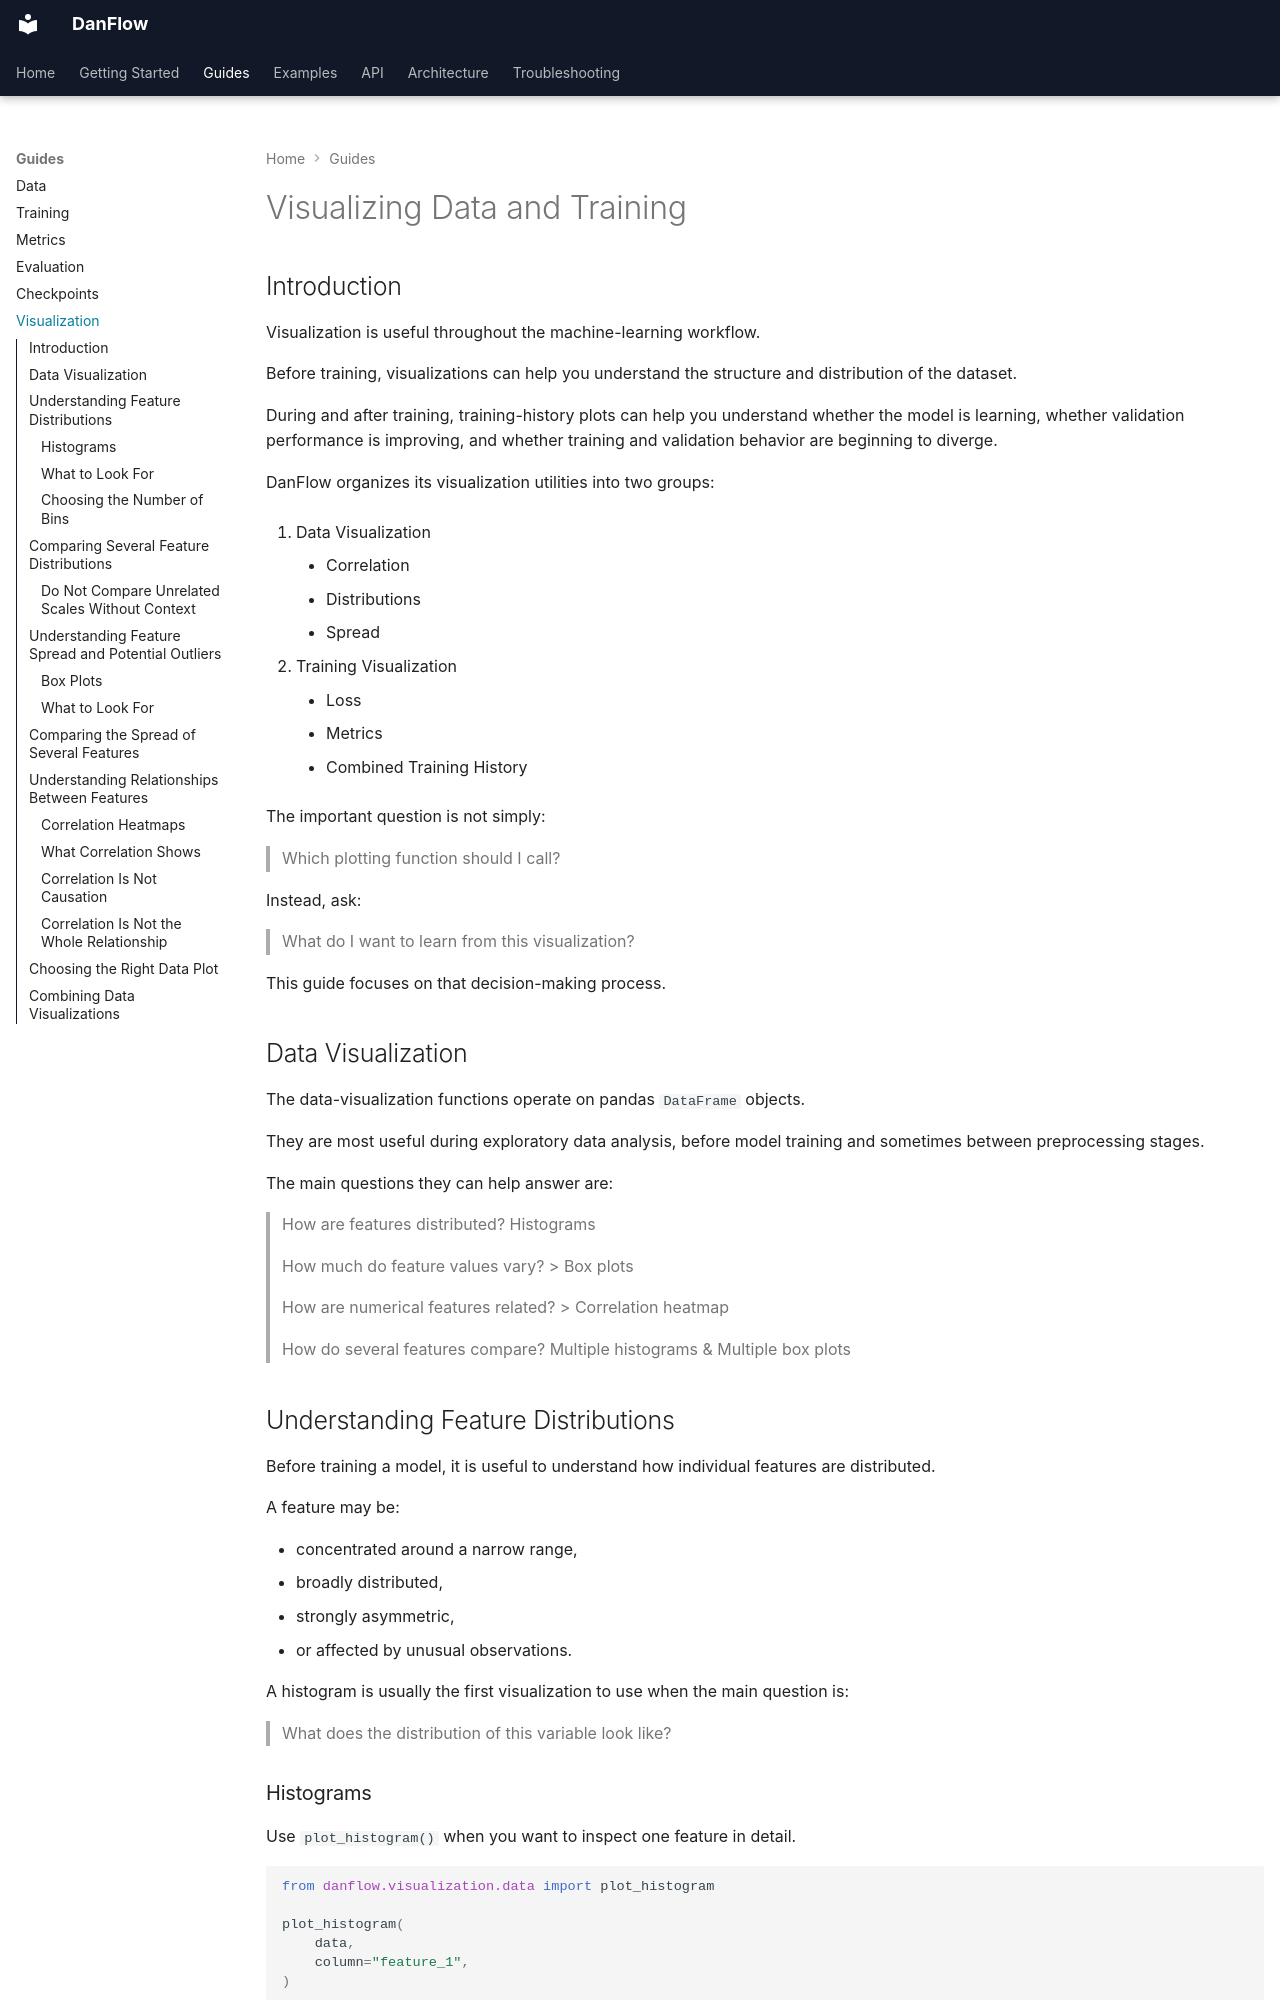

repository: Daniyaliranmehr/DanFlow · page: guides/visualization/index.html · generator: mkdocs

# Visualizing Data and Training

## Introduction

Visualization is useful throughout the machine-learning workflow.

Before training, visualizations can help you understand the structure and distribution of the dataset.

During and after training, training-history plots can help you understand whether the model is learning, whether validation performance is improving, and whether training and validation behavior are beginning to diverge.

DanFlow organizes its visualization utilities into two groups:

1. Data Visualization
    - Correlation
    - Distributions
    - Spread

2. Training Visualization
    - Loss
    - Metrics
    - Combined Training History


The important question is not simply:

> Which plotting function should I call?

Instead, ask:

> What do I want to learn from this visualization?

This guide focuses on that decision-making process.


## Data Visualization

The data-visualization functions operate on pandas `DataFrame` objects.

They are most useful during exploratory data analysis, before model training and sometimes between preprocessing stages.

The main questions they can help answer are:

> How are features distributed?
    Histograms

> How much do feature values vary?
    > Box plots

> How are numerical features related?
    > Correlation heatmap

> How do several features compare?
     Multiple histograms
    & Multiple box plots


## Understanding Feature Distributions

Before training a model, it is useful to understand how individual features are distributed.

A feature may be:

* concentrated around a narrow range,
* broadly distributed,
* strongly asymmetric,
* or affected by unusual observations.

A histogram is usually the first visualization to use when the main question is:

> What does the distribution of this variable look like?

### Histograms

Use `plot_histogram()` when you want to inspect one feature in detail.

```python 
from danflow.visualization.data import plot_histogram

plot_histogram(
    data,
    column="feature_1",
)
```

A histogram divides the observed values into bins and shows how many observations fall into each interval.
